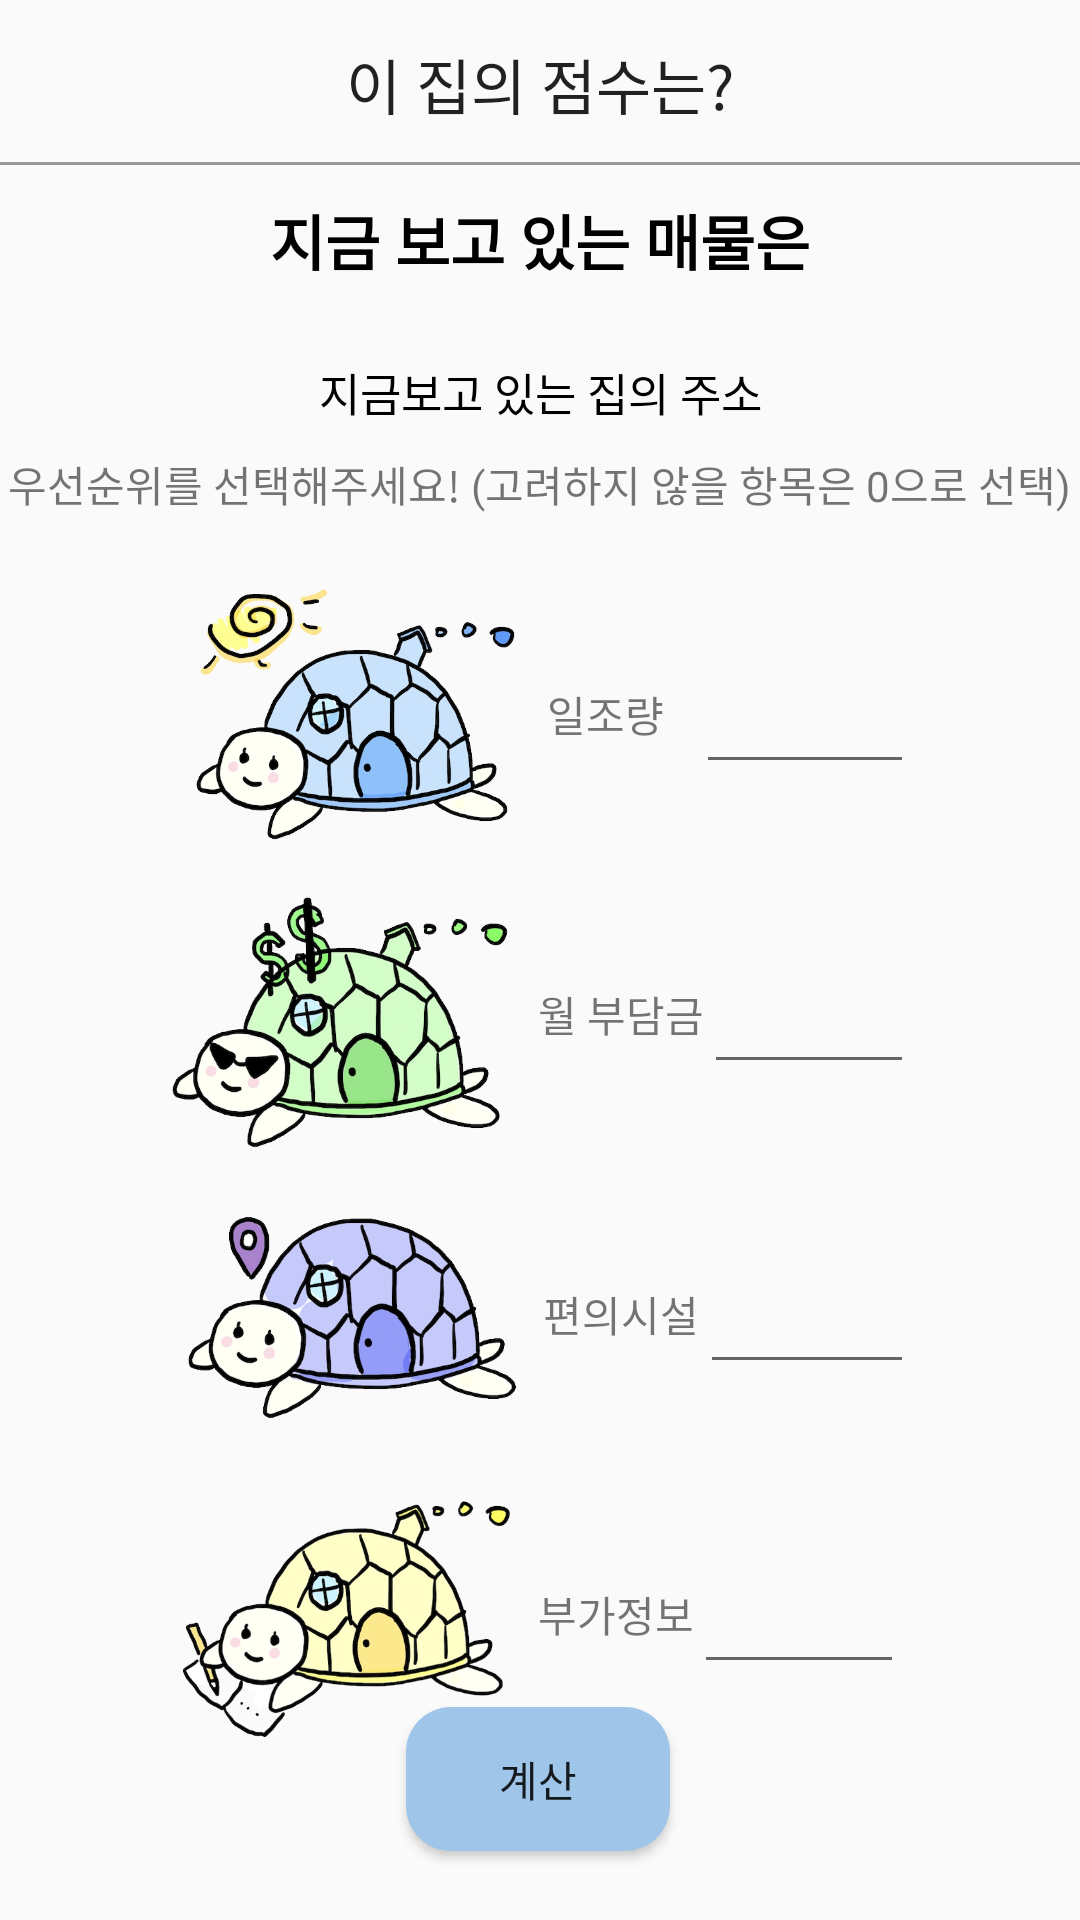

This screen was rendered from an Android layout file. Write that file and the resources it references.
<!-- AndroidManifest.xml: application theme Theme.Penthouse_bogmjary -->
<!-- res/layout/activity_score.xml -->
<?xml version="1.0" encoding="utf-8"?>
<androidx.constraintlayout.widget.ConstraintLayout xmlns:android="http://schemas.android.com/apk/res/android"
    xmlns:app="http://schemas.android.com/apk/res-auto"
    xmlns:tools="http://schemas.android.com/tools"
    android:layout_width="match_parent"
    android:layout_height="match_parent"
    tools:context=".ScoreActivity">

    <androidx.appcompat.widget.Toolbar
        android:background="@drawable/bottom_edge"
        android:layout_width="match_parent"
        android:layout_height="wrap_content"
        android:id="@+id/toolbar"
        app:layout_constraintTop_toTopOf="parent"
        app:layout_constraintVertical_bias="0.0"
        tools:layout_editor_absoluteX="16dp">

        <TextView
            android:id="@+id/toolbar_title"
            android:text="이 집의 점수는?"
            android:layout_width="wrap_content"
            android:layout_height="wrap_content"
            style="@style/TextAppearance.AppCompat.Widget.ActionBar.Title"
            android:layout_gravity="center" />

        <Button
            android:id="@+id/close_scoreactivity_btn"
            android:layout_gravity="right"
            android:layout_marginRight="20dp"
            android:layout_width="20dp"
            android:background="@drawable/closeicon"
            android:layout_height="20dp">
        </Button>
    </androidx.appcompat.widget.Toolbar>

    <TextView
        android:id="@+id/textView2"
        android:layout_width="wrap_content"
        android:layout_height="wrap_content"
        android:fontFamily="@font/bmhanna_air_ttf"
        android:text="지금 보고 있는 매물은"
        android:textColor="#000000"
        android:textSize="20dp"
        android:textStyle="bold"
        app:layout_constraintBottom_toBottomOf="parent"
        app:layout_constraintEnd_toEndOf="parent"
        app:layout_constraintStart_toStartOf="parent"
        app:layout_constraintTop_toTopOf="parent"
        app:layout_constraintVertical_bias="0.107"></TextView>

    <TextView
        android:id="@+id/current_address_tv_score"
        android:layout_width="350dp"
        android:layout_height="50dp"
        android:background="@drawable/round_border"
        android:fontFamily="@font/bmhanna_air_ttf"
        android:gravity="center"
        android:text="지금보고 있는 집의 주소"
        android:textColor="#000000"
        android:textSize="15dp"
        app:layout_constraintBottom_toBottomOf="parent"
        app:layout_constraintEnd_toEndOf="parent"
        app:layout_constraintHorizontal_bias="0.491"
        app:layout_constraintStart_toStartOf="parent"
        app:layout_constraintTop_toBottomOf="@+id/textView2"
        app:layout_constraintVertical_bias="0.022"></TextView>

    <TextView
        android:id="@+id/textView_score2"
        android:layout_width="wrap_content"
        android:layout_height="wrap_content"
        android:text="우선순위를 선택해주세요! (고려하지 않을 항목은 0으로 선택)"
        app:layout_constraintBottom_toBottomOf="parent"
        app:layout_constraintHorizontal_bias="0.491"
        app:layout_constraintLeft_toLeftOf="parent"
        app:layout_constraintRight_toRightOf="parent"
        app:layout_constraintTop_toTopOf="parent"
        app:layout_constraintVertical_bias="0.244" />

    <LinearLayout
        android:layout_width="wrap_content"
        android:layout_height="wrap_content"
        android:orientation="vertical"
        app:layout_constraintBottom_toBottomOf="parent"
        app:layout_constraintEnd_toEndOf="parent"
        app:layout_constraintHorizontal_bias="0.496"
        app:layout_constraintStart_toStartOf="parent"
        app:layout_constraintTop_toBottomOf="@+id/textView_score2"
        app:layout_constraintVertical_bias="0.24">

        <LinearLayout
            android:weightSum="8"
            android:layout_width="match_parent"
            android:layout_height="wrap_content"
            android:orientation="horizontal">

            <ImageView
                android:layout_weight="4"
                android:id="@+id/imageView2"
                android:layout_width="125dp"
                android:layout_height="100dp"
                app:srcCompat="@drawable/turtle_sun" />

            <TextView
                android:layout_gravity="center"
                android:layout_weight="1"
                android:id="@+id/textView3"
                android:layout_width="wrap_content"
                android:layout_height="wrap_content"
                android:text="일조량   " />

            <EditText
                android:layout_gravity="center"
                android:layout_weight="3"
                android:id="@+id/iljo_weight"
                android:layout_width="70dp"
                android:layout_height="47dp"
                android:inputType="text" />
        </LinearLayout>

        <LinearLayout
            android:weightSum="8"
            android:layout_width="match_parent"
            android:layout_height="wrap_content"
            android:orientation="horizontal">

            <ImageView
                android:layout_weight="4"
                android:id="@+id/imageView3"
                android:layout_width="125dp"
                android:layout_height="100dp"
                app:srcCompat="@drawable/turtle_money" />

            <TextView
                android:layout_weight="1"
                android:layout_gravity="center"
                android:id="@+id/textView4"
                android:layout_width="wrap_content"
                android:layout_height="wrap_content"
                android:text="월 부담금" />

            <EditText
                android:layout_weight="3"
                android:layout_gravity="center"
                android:id="@+id/month_weight"
                android:layout_width="70dp"
                android:layout_height="47dp"
                android:inputType="text" />
        </LinearLayout>

        <LinearLayout
            android:layout_weight="8"
            android:layout_width="match_parent"
            android:layout_height="wrap_content"
            android:orientation="horizontal">

            <ImageView
                android:layout_weight="4"
                android:id="@+id/imageView4"
                android:layout_width="125dp"
                android:layout_height="100dp"
                app:srcCompat="@drawable/turtle_map" />

            <TextView
                android:layout_weight="1"
                android:layout_gravity="center"
                android:id="@+id/textView5"
                android:layout_width="wrap_content"
                android:layout_height="wrap_content"
                android:text="편의시설" />

            <EditText
                android:layout_weight="3"
                android:layout_gravity="center"
                android:id="@+id/pyeon_weight"
                android:layout_width="70dp"
                android:layout_height="47dp"
                android:inputType="text" />
        </LinearLayout>

        <LinearLayout
            android:weightSum="8"
            android:layout_width="match_parent"
            android:layout_height="wrap_content"
            android:orientation="horizontal">

            <ImageView
                android:weightSum="4"
                android:id="@+id/imageView6"
                android:layout_width="125dp"
                android:layout_height="100dp"
                app:srcCompat="@drawable/turtle_cal" />

            <TextView
                android:weightSum="1"
                android:layout_gravity="center"
                android:id="@+id/textView6"
                android:layout_width="wrap_content"
                android:layout_height="wrap_content"
                android:text="부가정보" />

            <EditText
                android:weightSum="3"
                android:layout_gravity="center"
                android:id="@+id/other_weight"
                android:layout_width="70dp"
                android:layout_height="47dp"
                android:inputType="text" />
        </LinearLayout>
    </LinearLayout>

    <androidx.appcompat.widget.AppCompatButton
        android:id="@+id/score_cal_button"
        android:layout_width="wrap_content"
        android:layout_height="wrap_content"
        android:background="@drawable/button_color"
        android:text="계산"
        app:layout_constraintBottom_toBottomOf="parent"
        app:layout_constraintHorizontal_bias="0.498"
        app:layout_constraintLeft_toLeftOf="parent"
        app:layout_constraintRight_toRightOf="parent"
        app:layout_constraintTop_toTopOf="parent"
        app:layout_constraintVertical_bias="0.961" />
</androidx.constraintlayout.widget.ConstraintLayout>
<!-- resources referenced by this layout -->
<resources>
  <!-- drawable bottom_edge (drawable) -->
  <?xml version="1.0" encoding="utf-8"?>
  <layer-list xmlns:android="http://schemas.android.com/apk/res/android">
      <item
          android:bottom ="1dp"
          android:left ="-2dp"
          android:right="-2dp"
          android:top="-2dp"    >
          <shape android:shape="rectangle">
              <stroke android:color="#999999"
                  android:width="1dp"/>
          </shape>
      </item>
  
  </layer-list>
  <!-- drawable button_color (drawable) -->
  <?xml version="1.0" encoding="utf-8"?>
  <shape xmlns:android="http://schemas.android.com/apk/res/android"
      android:shape="rectangle" android:padding = "10dp">
      <solid android:color="#9fc5e8"></solid>
      <corners
          android:bottomLeftRadius="15dp"
          android:bottomRightRadius="15dp"
          android:topLeftRadius="15dp"
          android:topRightRadius="15dp"></corners>
  
  </shape>
  <!-- drawable turtle_cal: png bitmap (drawable, 157612 bytes) -->
  <!-- drawable turtle_map: png bitmap (drawable, 132446 bytes) -->
  <!-- drawable turtle_money: png bitmap (drawable, 162037 bytes) -->
  <!-- drawable turtle_sun: png bitmap (drawable, 166682 bytes) -->
  <style name="Theme.Penthouse_bogmjary" parent="Theme.AppCompat.Light.NoActionBar">
          
          <item name="colorPrimary">@color/purple_500</item>
          <item name="colorPrimaryDark">@color/purple_700</item>
          <item name="colorAccent">@color/teal_200</item>
          
      </style>
  <!-- not gathered from this repository: default colours our renderer supplied (Android Studio template values) -->
  <color name="purple_500">#FF6200EE</color>
  <color name="purple_700">#FF3700B3</color>
  <color name="teal_200">#FF03DAC5</color>
</resources>
